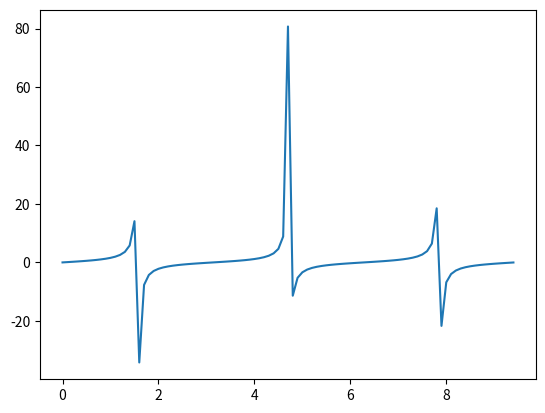

Source code (Python):
import numpy as np
from matplotlib import  pyplot as plt

ar = np.array([1, 2, 3])
print(np.exp(ar))
print(np.log(ar))
print(np.log10(ar))







x = np.arange(0, 3*np.pi, 0.1)
y = np.tan(x)

plt.plot(x, y)
plt.show()




a = np.array([(1, 2, 3, 4, 5, 6, 7), (8, 9, 10, 11, 12, 13, 14)])
print(a.ndim)
print(a.itemsize)
print(a.size)
print(a.shape)

print('=============================================')

a = np.array([(1, 2, 3, 4), (3, 4, 5, 6), (7, 8, 9, 10)])
# print(a)
# a = a.reshape(4, 2)
print(a)

# Slicing
print(a[0:2, 3]) # Slicing when dealing with numpy arrays
print('\n')
a = np.linspace(1, 3, 5)
print(a)
print('\n')
a = np.array([1, 2, 3])
print(a.min())
print(a.max())
print(a.sum())
a = [2, 3, 1, 3]
import math
print(math.fsum(a))

# Axis concept
a = np.array([(1, 2, 3), (2, 4, 5)])
print(a.sum(axis= 1))

print('\n')
print(np.sqrt(a))
print(np.std(a))

print('\n')
a = np.array([(1, 2, 3), (3, 4, 5)])
b = np.array([(1, 2, 3), (3, 4, 5)])

print(a / b)

print(np.vstack((a, b)))
print(np.hstack((a, b)))

print(a.ravel())

